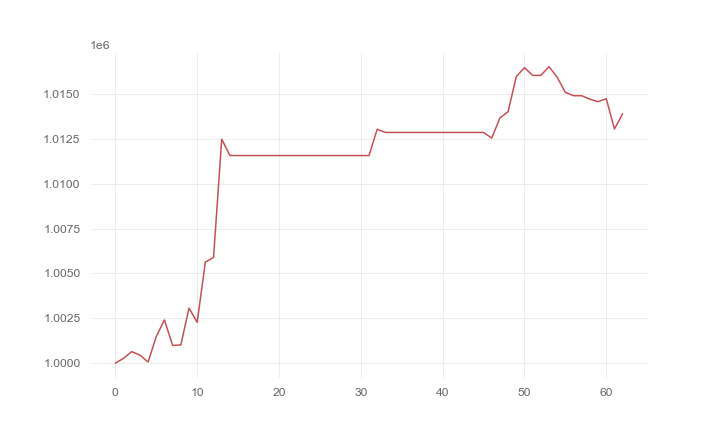

The file beside this chart, header and first rows:
, 0
0, 1000000
1, 1000271
2, 1000645
3, 1000449
4, 1000063
5, 1001486
6, 1002410
7, 1000991
8, 1001017
9, 1003067
10, 1002276
11, 1005635
12, 1005891
13, 1012483
14, 1011574
15, 1011574
16, 1011574
17, 1011574
18, 1011574
19, 1011574
20, 1011574
21, 1011574
22, 1011574
23, 1011574
24, 1011574
25, 1011574
26, 1011574
27, 1011574
28, 1011574
29, 1011574
30, 1011574
31, 1011574
32, 1013040
33, 1012860
34, 1012860
35, 1012860
36, 1012860
37, 1012860
38, 1012860
39, 1012860
40, 1012860
41, 1012860
42, 1012860
43, 1012860
44, 1012860
45, 1012860
46, 1012549
47, 1013666
48, 1014020
49, 1015973
50, 1016471
51, 1016042
52, 1016042
53, 1016528
54, 1015938
55, 1015093
56, 1014910
57, 1014910
58, 1014714
59, 1014580
... 3 more rows
